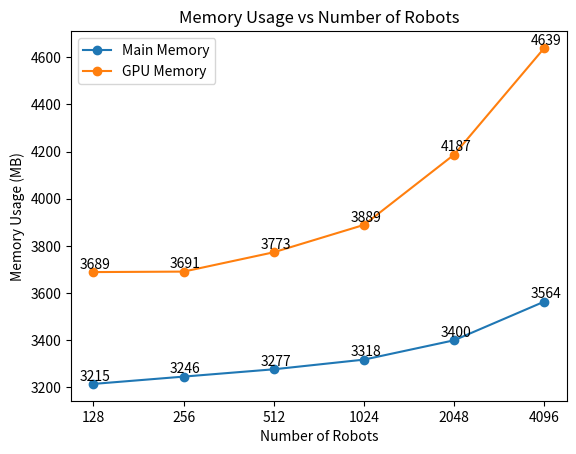

Write the Python code that produced this figure.
import matplotlib.pyplot as plt
import numpy as np

# # Create x-axis values
# x = range(501)
#
# # Create y-axis values based on curriculum factor
# y = []
# for i in x:
#     if i < 100:
#         y.append(0)
#     elif i < 300:
#         y.append((i - 100) / 200)
#     else:
#         y.append(1)
#
# # Create and show plot
# plt.plot(x, y)
# plt.xlabel('Training Iteration')
# plt.ylabel('Curriculum Factor')
# plt.title('Reward Curriculum Factor over Training')
# plt.savefig('reward_curriculum.png', dpi=200)

# # Create x-axis values
# x = range(501)
#
# # Create y-axis values based on curriculum factor
# y = []
# for i in x:
#     if i < 100:
#         y.append(0)
#     elif i < 500:
#         y.append((i - 100) / 400)
#     else:
#         y.append(1)
#
# # Create and show plot
# plt.plot(x, y)
# plt.xlabel('Training Iteration')
# plt.ylabel('Curriculum Factor')
# plt.title('Noise Curriculum Factor over Training')
# plt.savefig('noise_curriculum.png', dpi=200)

# # Define the function
# def f(x, sigma):
#     return np.exp(-x**2 / sigma)
#
# # Find x value (deviation) for given y (reward) and sigma
# def find_x(y, sigma):
#     return np.sqrt(-sigma * np.log(y))
#
# # Define the range of x values
# x = np.linspace(-2, 2, 1000)
#
# # Define the 80% y-value
# y_80 = 0.8
#
# # Calculate the corresponding x values (deviation) for each sigma value at the 80% y-value
# x_sigma_1 = find_x(y_80, 1)
# x_sigma_05 = find_x(y_80, 0.5)
# x_sigma_025 = find_x(y_80, 0.25)
#
# print(x_sigma_1, x_sigma_05, x_sigma_025)
#
# # Plot the function
# plt.plot(x, f(x, 1), label='sigma = 1')
# plt.plot(x, f(x, 0.5), label='sigma = 0.5')
# plt.plot(x, f(x, 0.25), label='sigma = 0.25')
#
# # Add the horizontal dotted line at 80% y-value
# plt.axhline(y=y_80, linestyle='--', color='gray')
#
# # Add vertical dotted lines for each sigma value, where the velocity tracking is reaching 80%
# plt.axvline(x=x_sigma_1, linestyle='--', color='blue')
# plt.axvline(x=-x_sigma_1, linestyle='--', color='blue')
#
# plt.axvline(x=x_sigma_05, linestyle='--', color='orange')
# plt.axvline(x=-x_sigma_05, linestyle='--', color='orange')
#
# plt.axvline(x=x_sigma_025, linestyle='--', color='green')
# plt.axvline(x=-x_sigma_025, linestyle='--', color='green')
#
# plt.legend()
#
# plt.xlabel('Velocity Tracking Error')
# plt.ylabel('Velocity Reward')
# plt.title('Velocity Reward for Different Sigma Values')
# plt.savefig('tracking_sigma.png', dpi=200)

# # Data
# categories = ['Linear Velocity', 'Angular Velocity']
# with_penalty = [7.497, 3.539]
# without_penalty = [6.529, 3.029]
#
# # Bar plot configuration
# bar_width = 0.3
# x = np.arange(len(categories))
#
# # Plotting the bars
# fig, ax = plt.subplots()
# bar1 = ax.bar(x - bar_width / 2, with_penalty, bar_width, label='With Penalty Terms')
# bar2 = ax.bar(x + bar_width / 2, without_penalty, bar_width, label='Without Penalty Terms')
#
# # Customizing the plot
# ax.set_xticks(x)
# ax.set_xticklabels(categories)
# ax.set_ylim([0, 8])
# ax.set_ylabel('Command Velocity Tracking Reward')
# ax.set_title('Command Velocity Tracking Reward With and Without Penalty Terms')
# ax.legend()
#
# # Adding values on top of the bars
# def add_values_on_bars(bars):
#     for bar in bars:
#         height = bar.get_height()
#         ax.annotate('{:.3f}'.format(height),
#                     xy=(bar.get_x() + bar.get_width() / 2, height),
#                     xytext=(0, 3),  # 3 points vertical offset
#                     textcoords="offset points",
#                     ha='center', va='bottom')
#
# add_values_on_bars(bar1)
# add_values_on_bars(bar2)
#
# # Saving the plot as an image file
# plt.savefig('penalty_terms_comparison.png', dpi=200)

# # Data
# weights = [0.0, 0.1, 0.2, 0.5]
# linear_velocity_rewards = [7.497, 7.487, 7.404, 3.418]
# angular_velocity_rewards = [3.539, 3.579, 3.417, 1.629]
# power_loss = [20.8, 14.7, 13.6, 4.6]
#
# # Function to add value labels
# def add_labels1(x, y, labels):
#     for i, label in enumerate(labels):
#         plt.text(x[i], y[i]+0.3, f"{label:.1f}", ha="center", va="bottom", fontsize=9)
# def add_labels3(x, y, labels):
#     for i, label in enumerate(labels):
#         plt.text(x[i], y[i]+0.3, f"{label:.3f}", ha="center", va="bottom", fontsize=9)
#
# # Plotting the lines
# plt.plot(weights, linear_velocity_rewards, marker='o', label='Linear Velocity Reward')
# plt.plot(weights, angular_velocity_rewards, marker='o', label='Angular Velocity Reward')
# plt.plot(weights, power_loss, marker='o', label='Power Loss')
#
# # Adding value labels
# add_labels3(weights, linear_velocity_rewards, linear_velocity_rewards)
# add_labels3(weights, angular_velocity_rewards, angular_velocity_rewards)
# add_labels1(weights, power_loss, power_loss)
#
# # Customizing the plot
# plt.xlabel('Power Loss Penalty Term Weight')
# plt.ylabel('Reward and Power Loss')
# plt.title('Reward and Power Loss vs. Penalty Term Weight')
# plt.legend()
#
# # Saving the plot as an image file
# plt.savefig('power_penalty.png', dpi=200)
#
# # Displaying the plot
# plt.show()

# number_of_robots = [128, 256, 512, 1024, 2048, 4096]
# number_of_robots_str = ["128", "256", "512", "1024", "2048", "4096"]
# iteration_time_batch_49152 = [5.91, 3.42, 1.94, 1.09, 0.64, 0.46]
# iteration_time_batch_98304 = [11.82, 6.79, 3.94, 2.15, 1.18, 0.89]
#
# x = np.arange(len(number_of_robots))
#
# plt.plot(x, iteration_time_batch_49152, marker="o", label="Batch Size = 49152")
# plt.plot(x, iteration_time_batch_98304, marker="o", label="Batch Size = 98304")
#
# for i in range(len(number_of_robots)):
#     plt.text(x[i]-0.15, iteration_time_batch_49152[i]+0.15, str(iteration_time_batch_49152[i]))
#     plt.text(x[i]-0.15, iteration_time_batch_98304[i]+0.15, str(iteration_time_batch_98304[i]))
#
# plt.xlabel("Number of Robots")
# plt.ylabel("Iteration Time (s)")
# plt.title("Iteration Time vs Number of Robots")
# plt.xticks(x, number_of_robots_str)
# plt.legend()
# plt.savefig('iteration_time.png', dpi=200)
# plt.show()

number_of_robots = [128, 256, 512, 1024, 2048, 4096]
number_of_robots_str = ["128", "256", "512", "1024", "2048", "4096"]
memory = [3215, 3246, 3277, 3318, 3400, 3564]
gpu_memory = [3689, 3691, 3773, 3889, 4187, 4639]

x = np.arange(len(number_of_robots))

plt.plot(x, memory, marker="o", label="Main Memory")
plt.plot(x, gpu_memory, marker="o", label="GPU Memory")

for i in range(len(number_of_robots)):
    plt.text(x[i] - 0.15, memory[i] + 15, str(memory[i]))
    plt.text(x[i] - 0.15, gpu_memory[i] + 15, str(gpu_memory[i]))

plt.xlabel("Number of Robots")
plt.ylabel("Memory Usage (MB)")
plt.title("Memory Usage vs Number of Robots")
plt.xticks(x, number_of_robots_str)
plt.legend()
plt.savefig('memory_usage.png', dpi=200)
plt.show()




